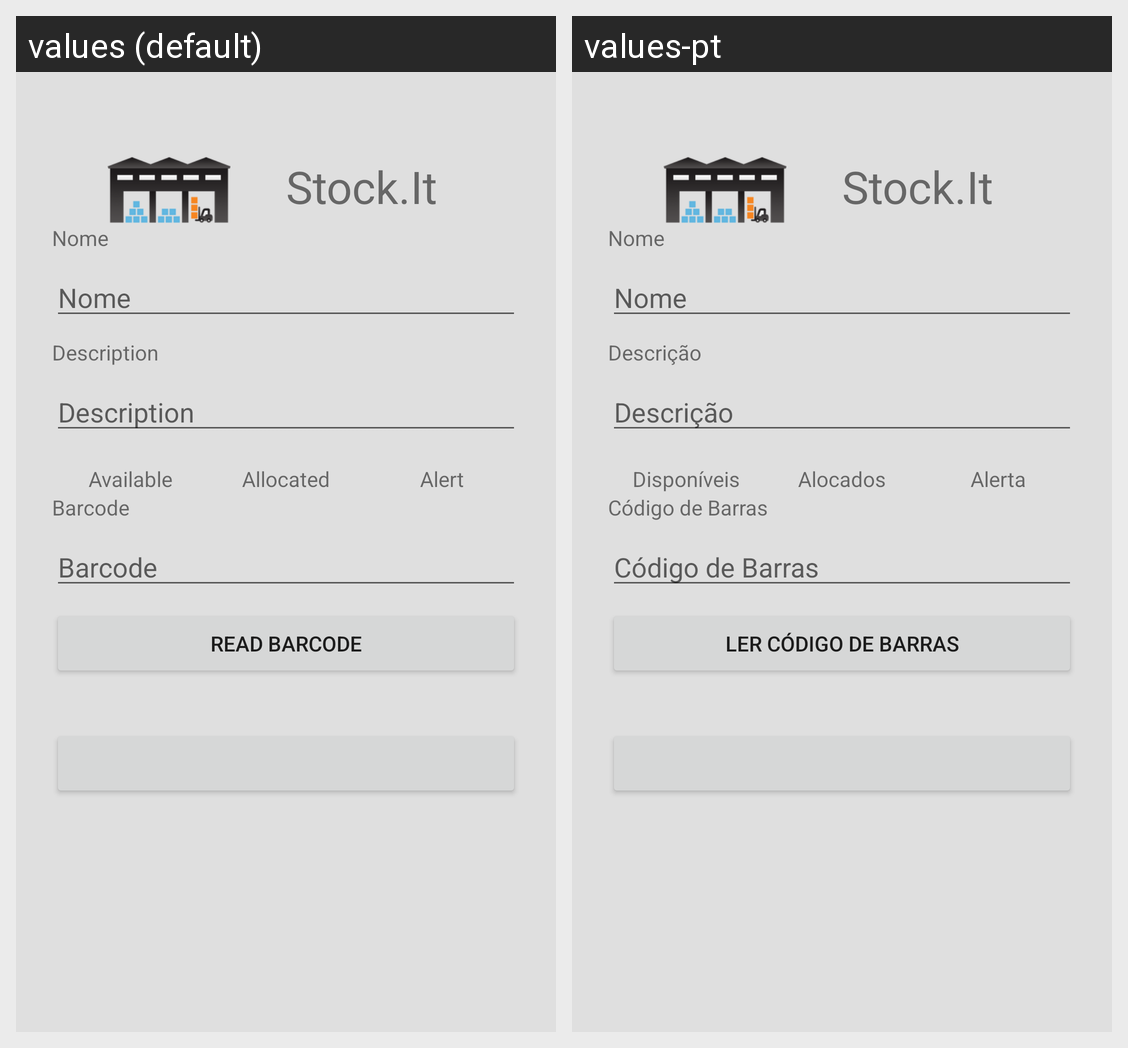

For this localized Android screen grid, give each drawn string resource with its value in every locale shown.
Android screen res/layout/activity_item_crud.xml rendered under 2 locales, left to right: values (default), values-pt. Device: Nexus 5 (rendered at 1080×1920; each locale shown at half size, 540×960, under a caption strip naming it); theme AppTheme.
Strings drawn on this screen, with the default value and each locale's value (text and hints the layout hard-codes, and strings that could not be matched under every locale, appear in the picture but are not listed):

app_name
  values: Stock.It
  values-pt: Stock.It

item_param_name
  values: Nome
  values-pt: Nome

item_param_description
  values: Description
  values-pt: Descrição

item_param_available
  values: Available
  values-pt: Disponíveis

item_param_allocated
  values: Allocated
  values-pt: Alocados

item_param_alert
  values: Alert
  values-pt: Alerta

item_param_barcode
  values: Barcode
  values-pt: Código de Barras

item_crud_button_barcode
  values: Read Barcode
  values-pt: Ler Código de Barras
